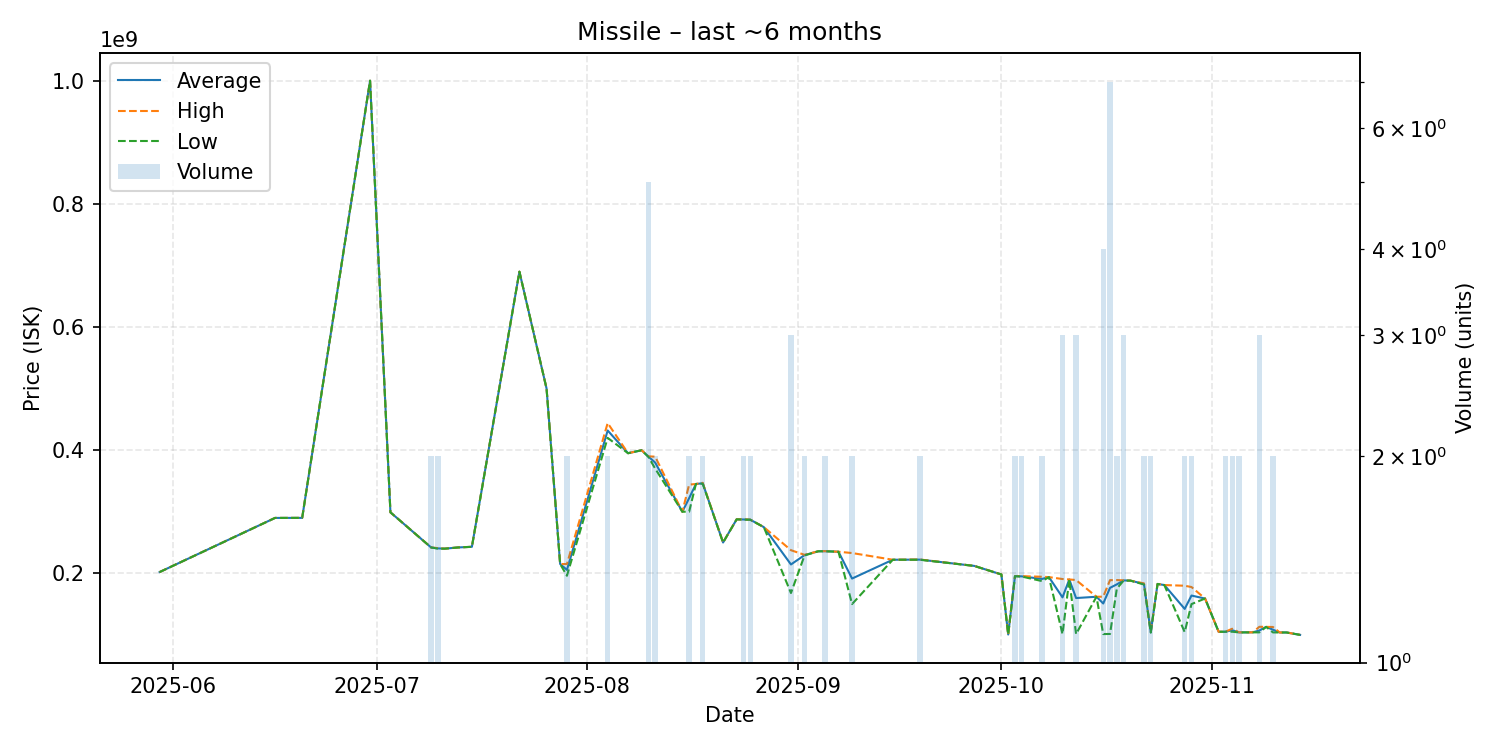

Values plotted in this chart, from the file beside it:
date, average, highest, lowest, order_count, volume
2025-05-30, 202000000, 202000000, 202000000, 1, 1
2025-06-16, 289900000, 289900000, 289900000, 1, 1
2025-06-20, 290000000, 290000000, 290000000, 1, 1
2025-06-30, 999900000, 999900000, 999900000, 1, 1
2025-07-03, 299000000, 299000000, 299000000, 1, 1
2025-07-09, 241900000, 241900000, 241900000, 2, 2
2025-07-10, 240450000, 240900000, 240000000, 2, 2
2025-07-11, 240000000, 240000000, 240000000, 1, 1
2025-07-12, 241000000, 241000000, 241000000, 1, 1
2025-07-13, 242000000, 242000000, 242000000, 1, 1
2025-07-15, 243000000, 243000000, 243000000, 1, 1
2025-07-22, 689800000, 689800000, 689800000, 1, 1
2025-07-26, 500000000, 500000000, 500000000, 1, 1
2025-07-28, 215100000, 215100000, 215100000, 1, 1
2025-07-29, 205500000, 215000000, 196000000, 2, 2
2025-08-04, 431900000, 443900000, 419900000, 2, 2
2025-08-07, 395000000, 395000000, 395000000, 1, 1
2025-08-09, 399800000, 399800000, 399800000, 1, 1
2025-08-10, 389560000, 389900000, 389000000, 5, 5
2025-08-11, 379700000, 389400000, 370000000, 2, 2
2025-08-15, 300000000, 300000000, 300000000, 1, 1
2025-08-16, 322000000, 344000000, 300000000, 2, 2
2025-08-17, 345000000, 345000000, 345000000, 1, 1
2025-08-18, 346200000, 346900000, 345500000, 2, 2
2025-08-21, 250000000, 250000000, 250000000, 1, 1
2025-08-23, 287600000, 287600000, 287600000, 1, 1
2025-08-24, 287400000, 287600000, 287200000, 2, 2
2025-08-25, 287050000, 287100000, 287000000, 2, 2
2025-08-27, 275000000, 275000000, 275000000, 1, 1
2025-08-31, 214333333, 237500000, 168000000, 3, 3
2025-09-02, 229500000, 230000000, 229000000, 2, 2
2025-09-04, 235700000, 235700000, 235700000, 1, 1
2025-09-05, 235900000, 236000000, 235800000, 2, 2
2025-09-07, 235000000, 235000000, 235000000, 1, 1
2025-09-09, 191450000, 232900000, 150000000, 2, 2
2025-09-15, 222000000, 222000000, 222000000, 1, 1
2025-09-19, 222200000, 222400000, 222000000, 2, 2
2025-09-27, 212000000, 212000000, 212000000, 1, 1
2025-10-01, 198100000, 198100000, 198100000, 1, 1
2025-10-02, 100600000, 100600000, 100600000, 1, 1
2025-10-03, 195350000, 195400000, 195300000, 2, 2
2025-10-04, 195000000, 195300000, 194700000, 2, 2
2025-10-07, 190850000, 194400000, 187300000, 2, 2
2025-10-08, 193800000, 193800000, 193800000, 1, 1
2025-10-10, 160900000, 190700000, 101300000, 3, 3
2025-10-11, 190000000, 190000000, 190000000, 1, 1
2025-10-12, 159800000, 189050000, 101300000, 3, 3
2025-10-15, 161900000, 161900000, 161900000, 1, 1
2025-10-16, 150975000, 162000000, 101300000, 4, 4
2025-10-17, 176371429, 188850000, 101500000, 7, 7
2025-10-18, 182000000, 189000000, 175000000, 2, 2
2025-10-19, 188433333, 188600000, 188100000, 3, 3
2025-10-20, 188100000, 188100000, 188100000, 1, 1
2025-10-22, 182700000, 183600000, 181800000, 2, 2
2025-10-23, 104150000, 104600000, 103700000, 2, 2
2025-10-24, 182700000, 182700000, 182700000, 1, 1
2025-10-25, 180900000, 180900000, 180900000, 1, 1
2025-10-28, 142150000, 179800000, 104500000, 2, 2
2025-10-29, 163850000, 177700000, 150000000, 2, 2
2025-10-31, 159000000, 159000000, 159000000, 1, 1
... 11 more rows
